2-way image classification set "data" from GitHub (chaseez/bacteria-identification); label vocabulary: negative, positive.

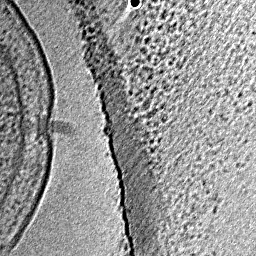
Label: positive

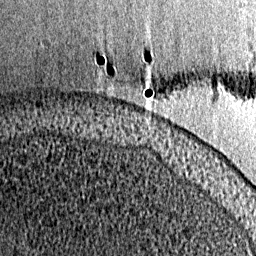
Label: negative

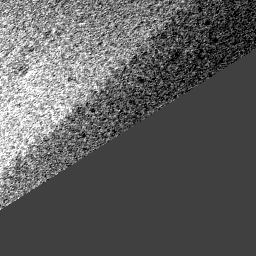
Label: negative

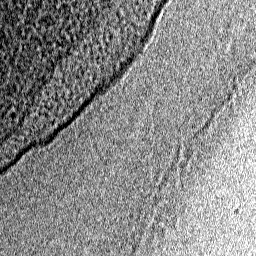
Label: negative

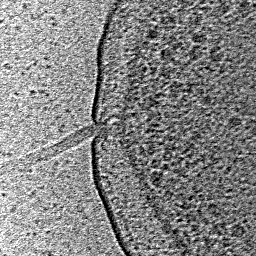
Label: positive

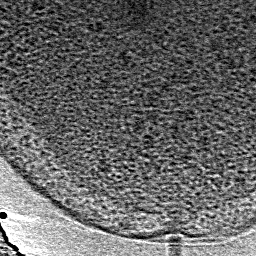
Label: positive
